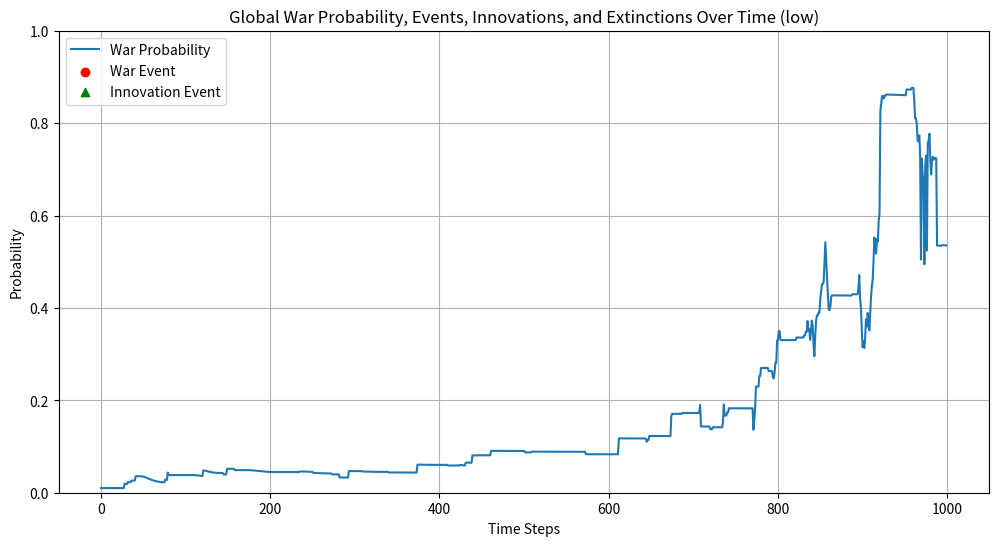
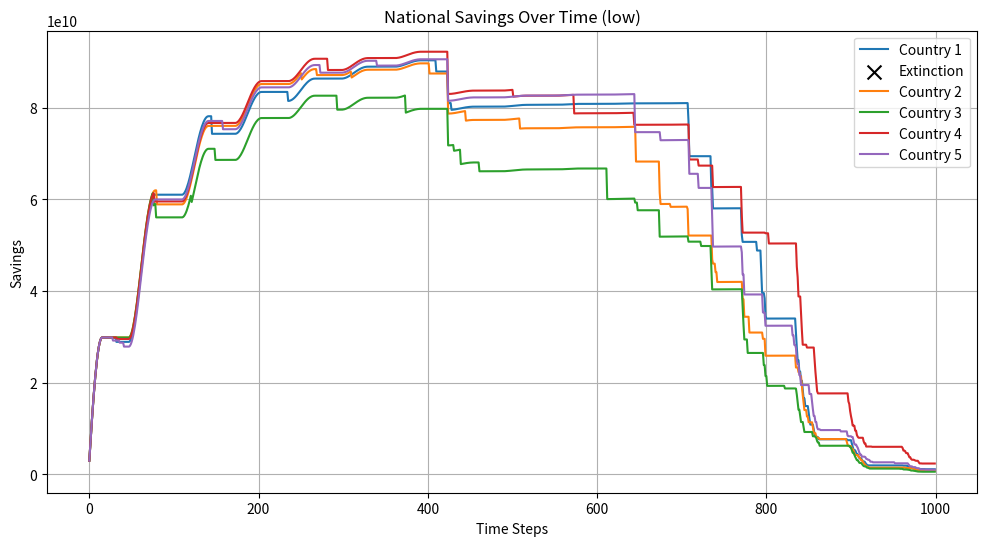
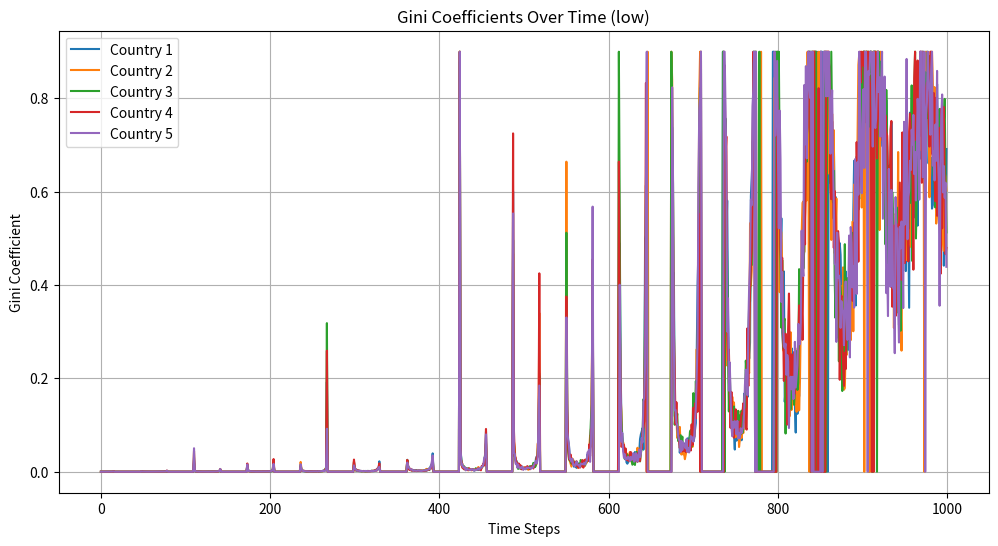
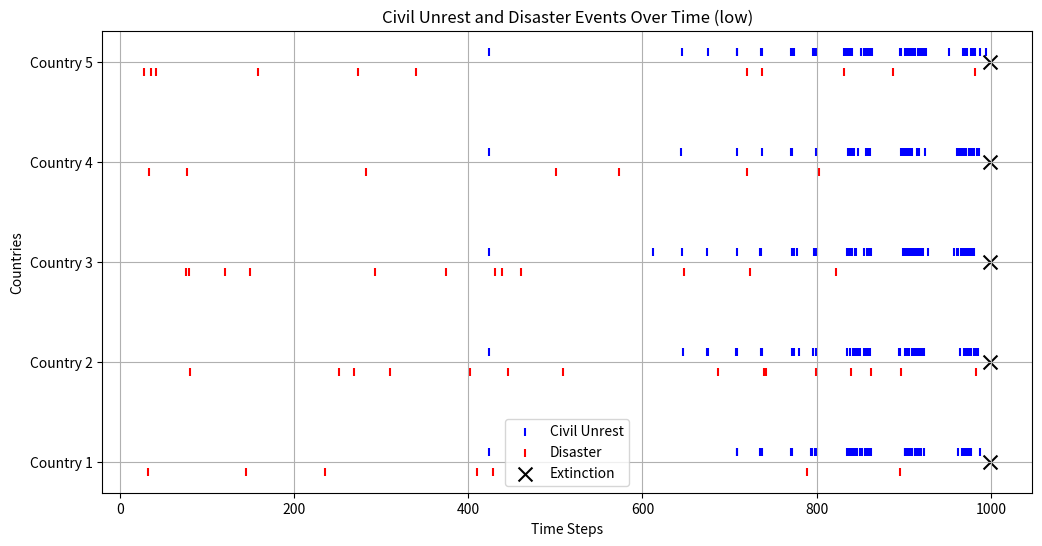
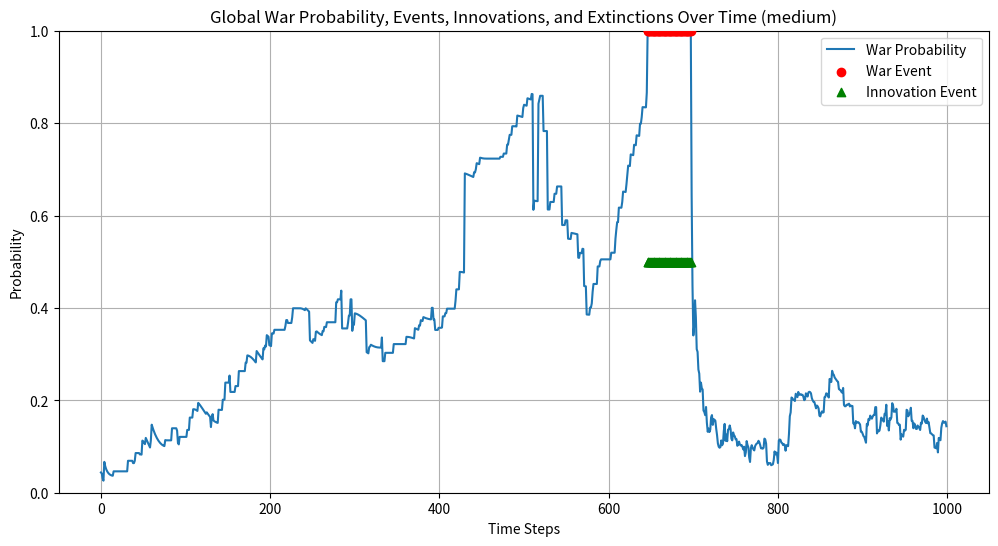
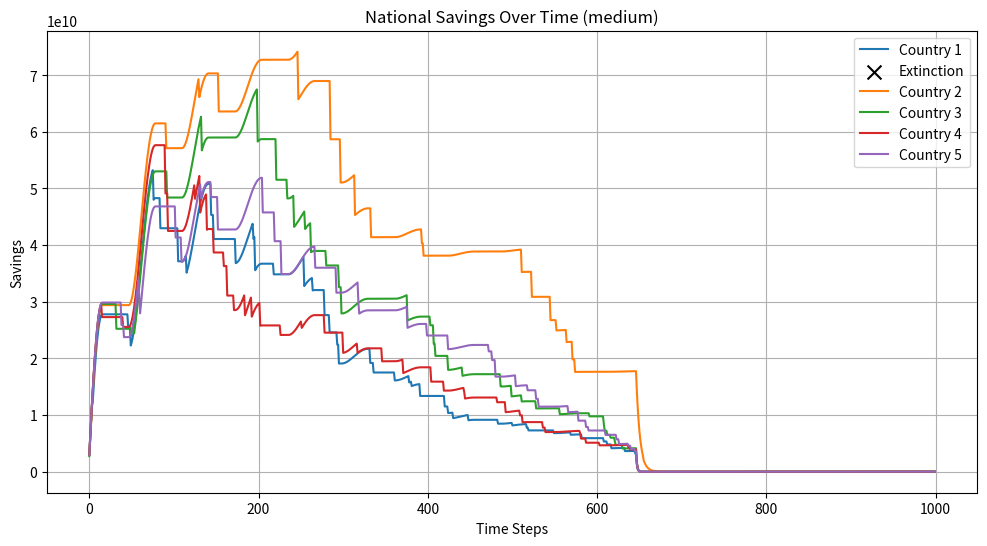
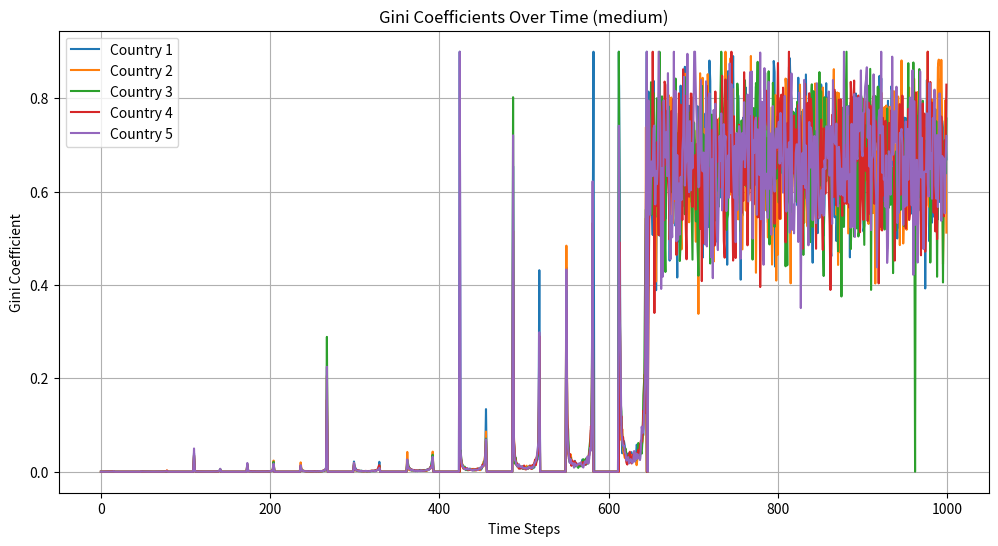
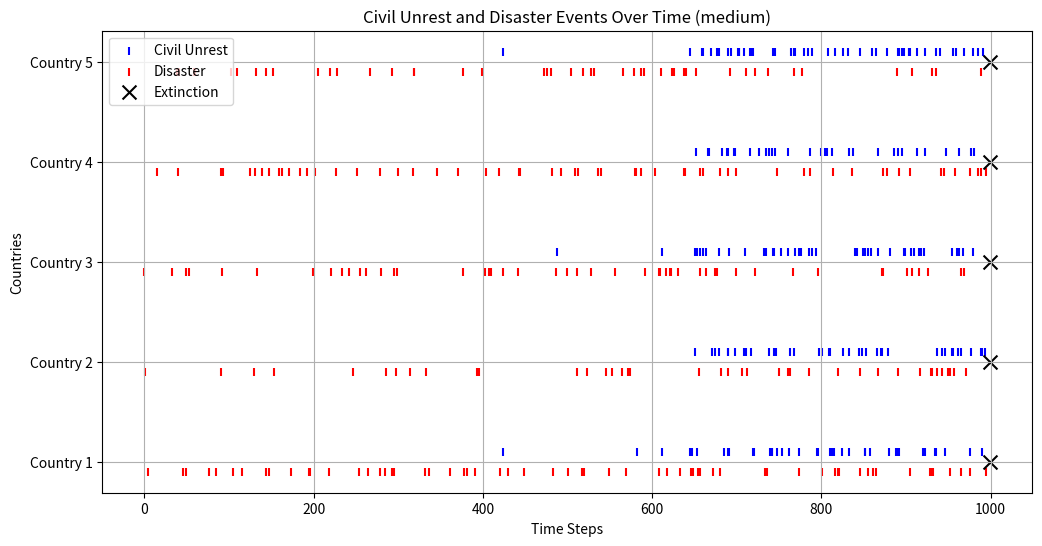
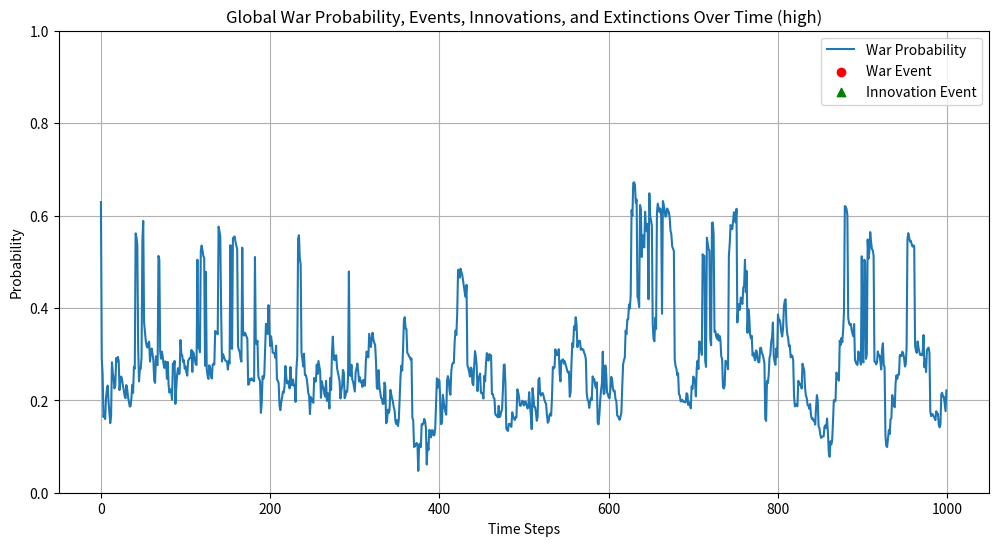
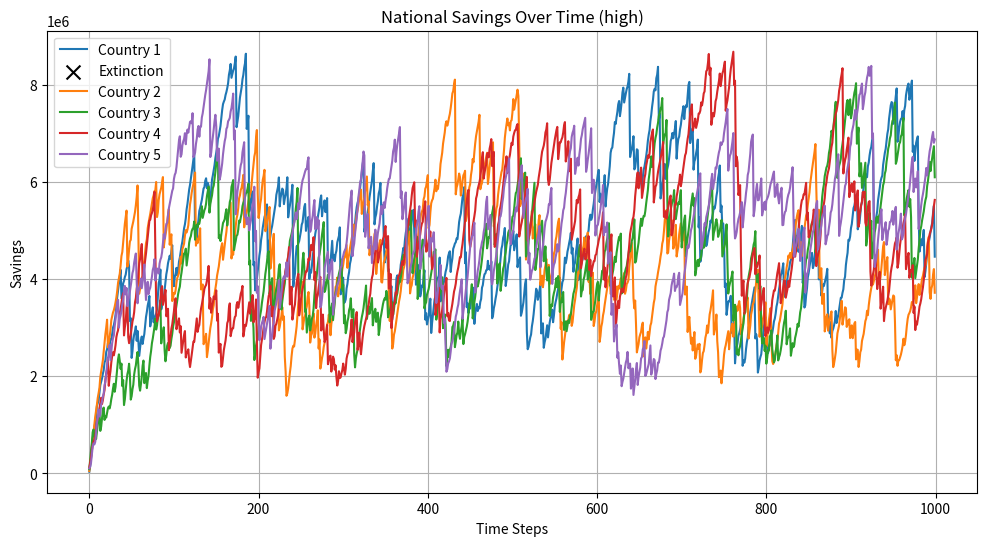
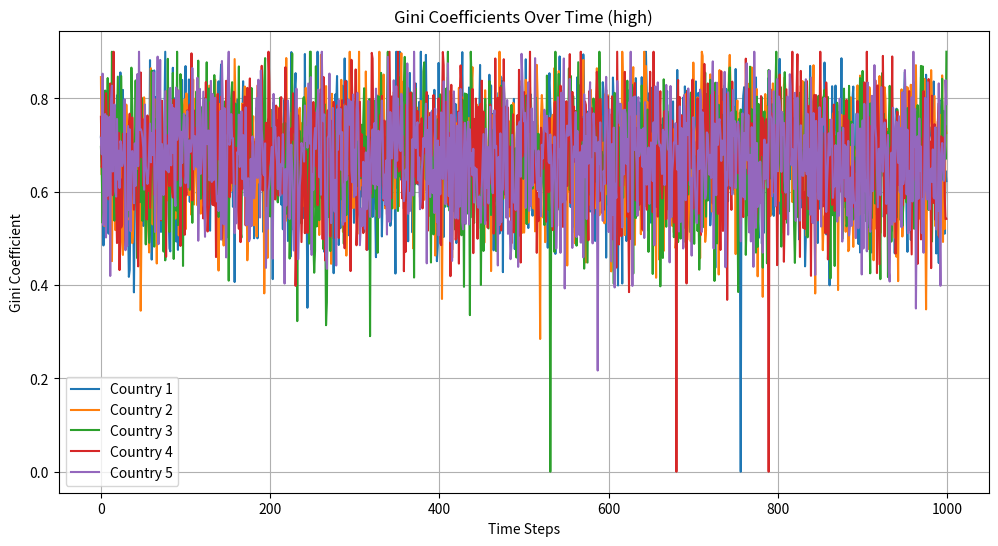
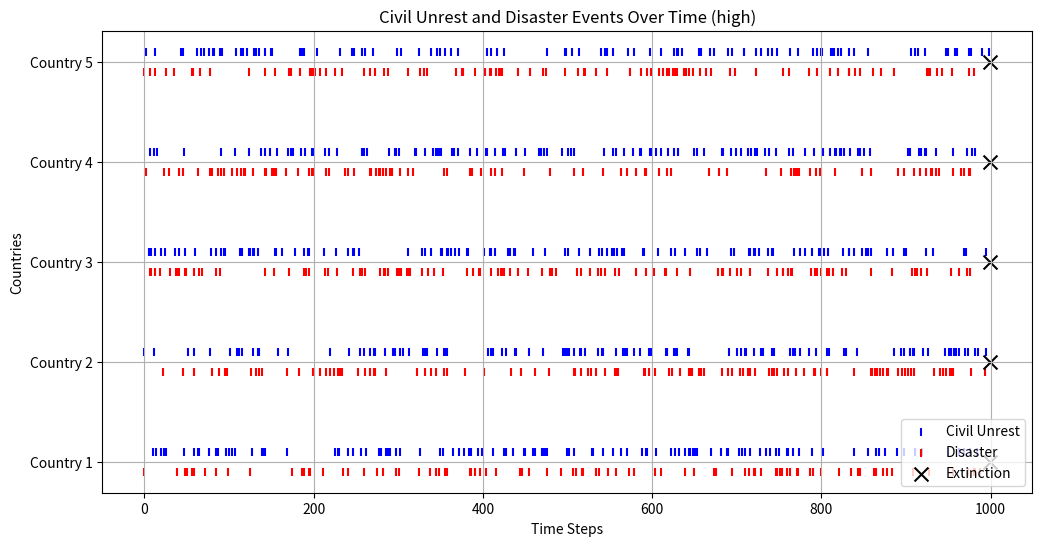

Python code for these plots, in order:
import numpy as np
import matplotlib.pyplot as plt
import json

class EnhancedMultiNationalEconomicWarRiskModel:
    def __init__(self, num_countries, num_clusters, initial_conditions, disaster_scenarios):
        self.num_countries = num_countries
        self.num_clusters = num_clusters
        self.initial_conditions = initial_conditions
        self.disaster_scenarios = disaster_scenarios
        
    def initialize_countries(self):
        countries = []
        base_savings = self.initial_conditions['base_national_savings']
        for _ in range(self.num_countries):
            variation = np.random.uniform(-0.3, 0.3)
            initial_savings = max(base_savings * (1 + variation), 0)
            clusters = [self.initial_conditions['cluster'].copy() for _ in range(self.num_clusters)]
            countries.append({
                'savings': initial_savings,
                'clusters': clusters,
                'active': True
            })
        return countries
    
    def cluster_market_oscillation(self, t, cluster):
        A0, alpha, omega, phi = cluster['params']
        population = cluster['population']
        oscillation = max(0, A0 * np.exp(-alpha * t) * np.cos(omega * t + phi) + np.random.normal(0, 0.1))
        return oscillation * population
    
    def calculate_gini_coefficient(self, cluster_assets):
        if len(cluster_assets) == 0 or np.sum(cluster_assets) == 0:
            return 0
        sorted_assets = np.sort(cluster_assets)
        index = np.arange(1, len(cluster_assets) + 1)
        return max(0, (np.sum((2 * index - len(cluster_assets) - 1) * sorted_assets)) / (len(cluster_assets) * np.sum(sorted_assets)))
    
    def calculate_national_savings(self, cluster_assets, tax_rate):
        return np.sum(cluster_assets) * tax_rate
    
    def apply_civil_unrest_penalty(self, savings, gini_coefficient, threshold=0.8):
        if gini_coefficient > threshold:
            penalty = savings * (gini_coefficient - threshold)
            return max(0, savings - penalty), True
        return savings, False
    
    def apply_disaster_penalty(self, savings, scenario):
        if np.random.random() < scenario['probability']:
            impact = np.random.uniform(scenario['min_impact'], scenario['max_impact'])
            return max(0, savings * (1 - impact)), True
        return savings, False
    
    def calculate_global_war_probability(self, national_savings):
        active_savings = [s for s in national_savings if s > 0]
        if len(active_savings) < 2:
            return 0.0
        total_savings = np.sum(active_savings)
        normalized_savings = active_savings / total_savings
        savings_inequality = np.std(normalized_savings)
        low_savings_countries = np.sum(normalized_savings < 0.5 / len(active_savings))
        
        base_probability = 0.01
        inequality_factor = savings_inequality * 5
        low_savings_factor = low_savings_countries / len(active_savings)
        
        # Adjust probability based on total savings
        total_savings_factor = 1 / (1 + np.exp(-0.5 * (total_savings - 1000)))  # Sigmoid function
        
        war_probability = (base_probability + inequality_factor + low_savings_factor) * total_savings_factor
        return min(max(war_probability, 0), 1)
    
    def apply_war_penalties(self, countries):
        active_countries = [country for country in countries if country['active']]
        if len(active_countries) < 2:
            return countries

        # Determine winner and losers
        winner = max(active_countries, key=lambda x: x['savings'])
        losers = [country for country in active_countries if country != winner]

        # Apply penalties
        winner['savings'] *= 0.8
        for cluster in winner['clusters']:
            cluster['params'][0] *= 0.8  # Reduce A0

        for loser in losers:
            loser['savings'] *= 0.4
            for cluster in loser['clusters']:
                cluster['params'][0] *= 0.4  # Reduce A0

        return countries
    
    def apply_innovation_boost(self, countries):
        for country in countries:
            if country['active']:
                for cluster in country['clusters']:
                    cluster['params'][0] *= 2  # Double A0
        return countries
    
    def simulate(self, T, dt, disaster_scenario):
        time_steps = int(T / dt)
        global_war_probability = np.zeros(time_steps)
        national_savings = np.zeros((self.num_countries, time_steps))
        gini_coefficients = np.zeros((self.num_countries, time_steps))
        civil_unrest_events = np.zeros((self.num_countries, time_steps), dtype=bool)
        disaster_events = np.zeros((self.num_countries, time_steps), dtype=bool)
        global_war_events = np.zeros(time_steps, dtype=bool)
        country_extinctions = np.zeros((self.num_countries, time_steps), dtype=bool)
        innovation_events = np.zeros(time_steps, dtype=bool)
        
        countries = self.initialize_countries()
        
        for t in range(time_steps):
            current_time = t * dt
            active_countries = [country for country in countries if country['active']]
            
            if len(active_countries) < 2:
                break
            
            for i, country in enumerate(countries):
                if not country['active']:
                    continue
                
                cluster_assets = np.array([self.cluster_market_oscillation(current_time, cluster) 
                                           for cluster in country['clusters']])
                
                gini_coefficients[i, t] = self.calculate_gini_coefficient(cluster_assets)
                new_savings = self.calculate_national_savings(cluster_assets, self.initial_conditions['tax_rate'])
                
                # Adjust national savings based on previous savings and new income
                country['savings'] = country['savings'] + new_savings
                country['savings'], civil_unrest_events[i, t] = self.apply_civil_unrest_penalty(country['savings'], gini_coefficients[i, t])
                country['savings'], disaster_events[i, t] = self.apply_disaster_penalty(country['savings'], disaster_scenario)
                
                national_savings[i, t] = country['savings']
                
                if country['savings'] <= 0:
                    country['active'] = False
                    country_extinctions[i, t] = True
            
            global_war_probability[t] = self.calculate_global_war_probability([country['savings'] for country in active_countries])
            
            if global_war_probability[t] == 1:
                global_war_events[t] = True
                countries = self.apply_war_penalties(countries)
                countries = self.apply_innovation_boost(countries)
                innovation_events[t] = True
        
        return {
            'global_war_probability': global_war_probability,
            'national_savings': national_savings,
            'gini_coefficients': gini_coefficients,
            'civil_unrest_events': civil_unrest_events,
            'disaster_events': disaster_events,
            'global_war_events': global_war_events,
            'country_extinctions': country_extinctions,
            'innovation_events': innovation_events
        }

    def plot_results(self, results, scenario_name):
        time_steps = len(results['global_war_probability'])
        time = np.arange(time_steps)

        # Plot global war probability, events, innovations, and extinctions
        plt.figure(figsize=(12, 6))
        plt.plot(time, results['global_war_probability'], label='War Probability')
        plt.scatter(time[results['global_war_events']], 
                    results['global_war_probability'][results['global_war_events']], 
                    color='red', label='War Event', zorder=5)
        plt.scatter(time[results['innovation_events']], 
                    [0.5] * np.sum(results['innovation_events']), 
                    color='green', marker='^', label='Innovation Event', zorder=5)
        
        # Add extinction events
        total_extinction = np.all(results['country_extinctions'], axis=0)
        if np.any(total_extinction):
            extinction_time = time[total_extinction][0]
            plt.axvline(x=extinction_time, color='black', linestyle='--', linewidth=2, label='Total Extinction')
        
        plt.title(f'Global War Probability, Events, Innovations, and Extinctions Over Time ({scenario_name})')
        plt.xlabel('Time Steps')
        plt.ylabel('Probability')
        plt.ylim(0, 1)
        plt.legend()
        plt.grid(True)
        plt.show()

        # Plot national savings and country extinctions
        plt.figure(figsize=(12, 6))
        for i in range(self.num_countries):
            plt.plot(time, results['national_savings'][i], label=f'Country {i+1}')
            extinction_times = time[results['country_extinctions'][i]]
            plt.scatter(extinction_times, [0] * len(extinction_times), color='black', marker='x', s=100, label='Extinction' if i == 0 else "")
        
        # Highlight total extinction
        if np.any(total_extinction):
            plt.axvline(x=extinction_time, color='red', linestyle='--', linewidth=2, label='Total Extinction')
        
        plt.title(f'National Savings Over Time ({scenario_name})')
        plt.xlabel('Time Steps')
        plt.ylabel('Savings')
        plt.legend()
        plt.grid(True)
        plt.show()

        # Plot Gini coefficients
        plt.figure(figsize=(12, 6))
        for i in range(self.num_countries):
            plt.plot(time, results['gini_coefficients'][i], label=f'Country {i+1}')
        plt.title(f'Gini Coefficients Over Time ({scenario_name})')
        plt.xlabel('Time Steps')
        plt.ylabel('Gini Coefficient')
        plt.legend()
        plt.grid(True)
        plt.show()

        # Plot civil unrest and disaster events
        plt.figure(figsize=(12, 6))
        for i in range(self.num_countries):
            country_extinction_time = time[results['country_extinctions'][i]][0] if np.any(results['country_extinctions'][i]) else time[-1]
            
            civil_unrest_mask = results['civil_unrest_events'][i] & (time < country_extinction_time)
            plt.scatter(time[civil_unrest_mask], [i+0.1] * np.sum(civil_unrest_mask), 
                        label='Civil Unrest' if i == 0 else "", marker='|', color='blue')
            
            disaster_mask = results['disaster_events'][i] & (time < country_extinction_time)
            plt.scatter(time[disaster_mask], [i-0.1] * np.sum(disaster_mask), 
                        label='Disaster' if i == 0 else "", marker='|', color='red')
            
            plt.scatter(country_extinction_time, i, color='black', marker='x', s=100, label='Extinction' if i == 0 else "")

        plt.title(f'Civil Unrest and Disaster Events Over Time ({scenario_name})')
        plt.xlabel('Time Steps')
        plt.ylabel('Countries')
        plt.yticks(range(self.num_countries), [f'Country {i+1}' for i in range(self.num_countries)])
        plt.legend()
        plt.grid(True)
        plt.show()

    def save_results(self, results, filename):
        with open(filename, 'w') as f:
            json.dump({k: v.tolist() if isinstance(v, np.ndarray) else v for k, v in results.items()}, f)

# Usage example
initial_conditions = {
    'base_national_savings': 1000,
    'cluster': {'params': [1000, 0.1, 1, 0], 'population': 1000000},
    'tax_rate': 0.3
}

disaster_scenarios = {
    'low': {'probability': 0.01, 'min_impact': 0.01, 'max_impact': 0.05},
    'medium': {'probability': 0.05, 'min_impact': 0.05, 'max_impact': 0.15},
    'high': {'probability': 0.1, 'min_impact': 0.1, 'max_impact': 0.3}
}

model = EnhancedMultiNationalEconomicWarRiskModel(num_countries=5, num_clusters=10, initial_conditions=initial_conditions, disaster_scenarios=disaster_scenarios)

for scenario_name, scenario in disaster_scenarios.items():
    results = model.simulate(T=100, dt=0.1, disaster_scenario=scenario)
    model.plot_results(results, scenario_name)
    model.save_results(results, f'simulation_results_{scenario_name}.json')
